6-way image classification set "data" from GitHub (rishireddy1122/waste-classification); label vocabulary: cardboard, glass, litter, metal, paper, plastic.

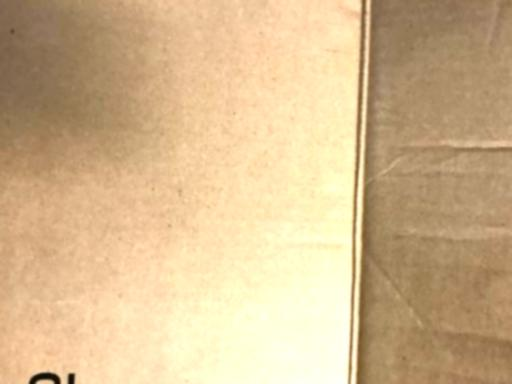
Label: cardboard

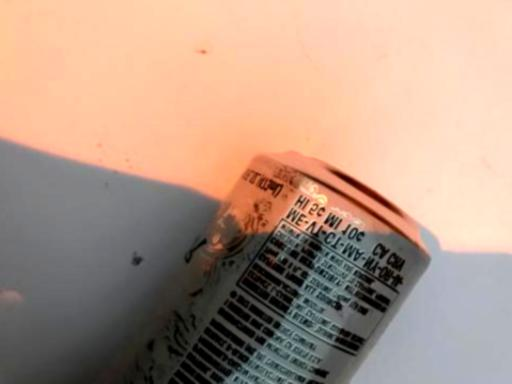
Label: metal

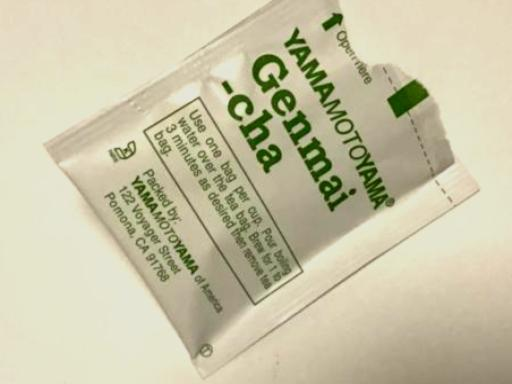
Label: litter

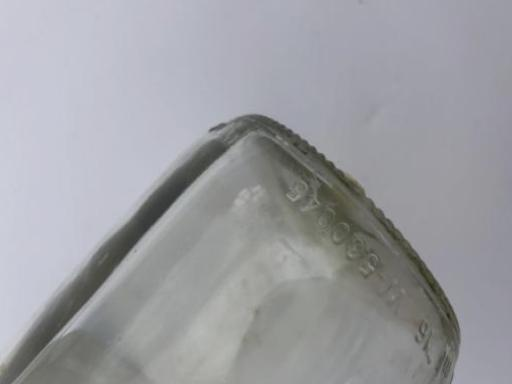
Label: glass

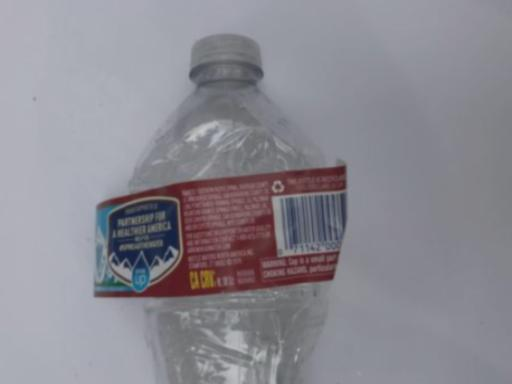
Label: plastic

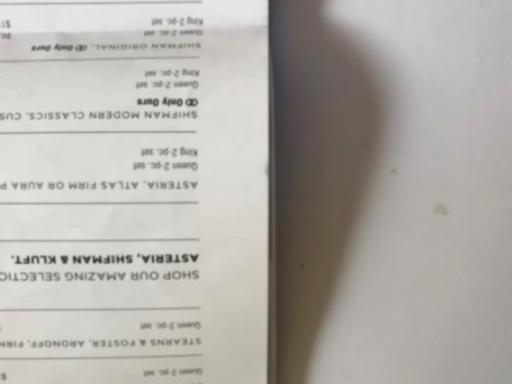
Label: paper
